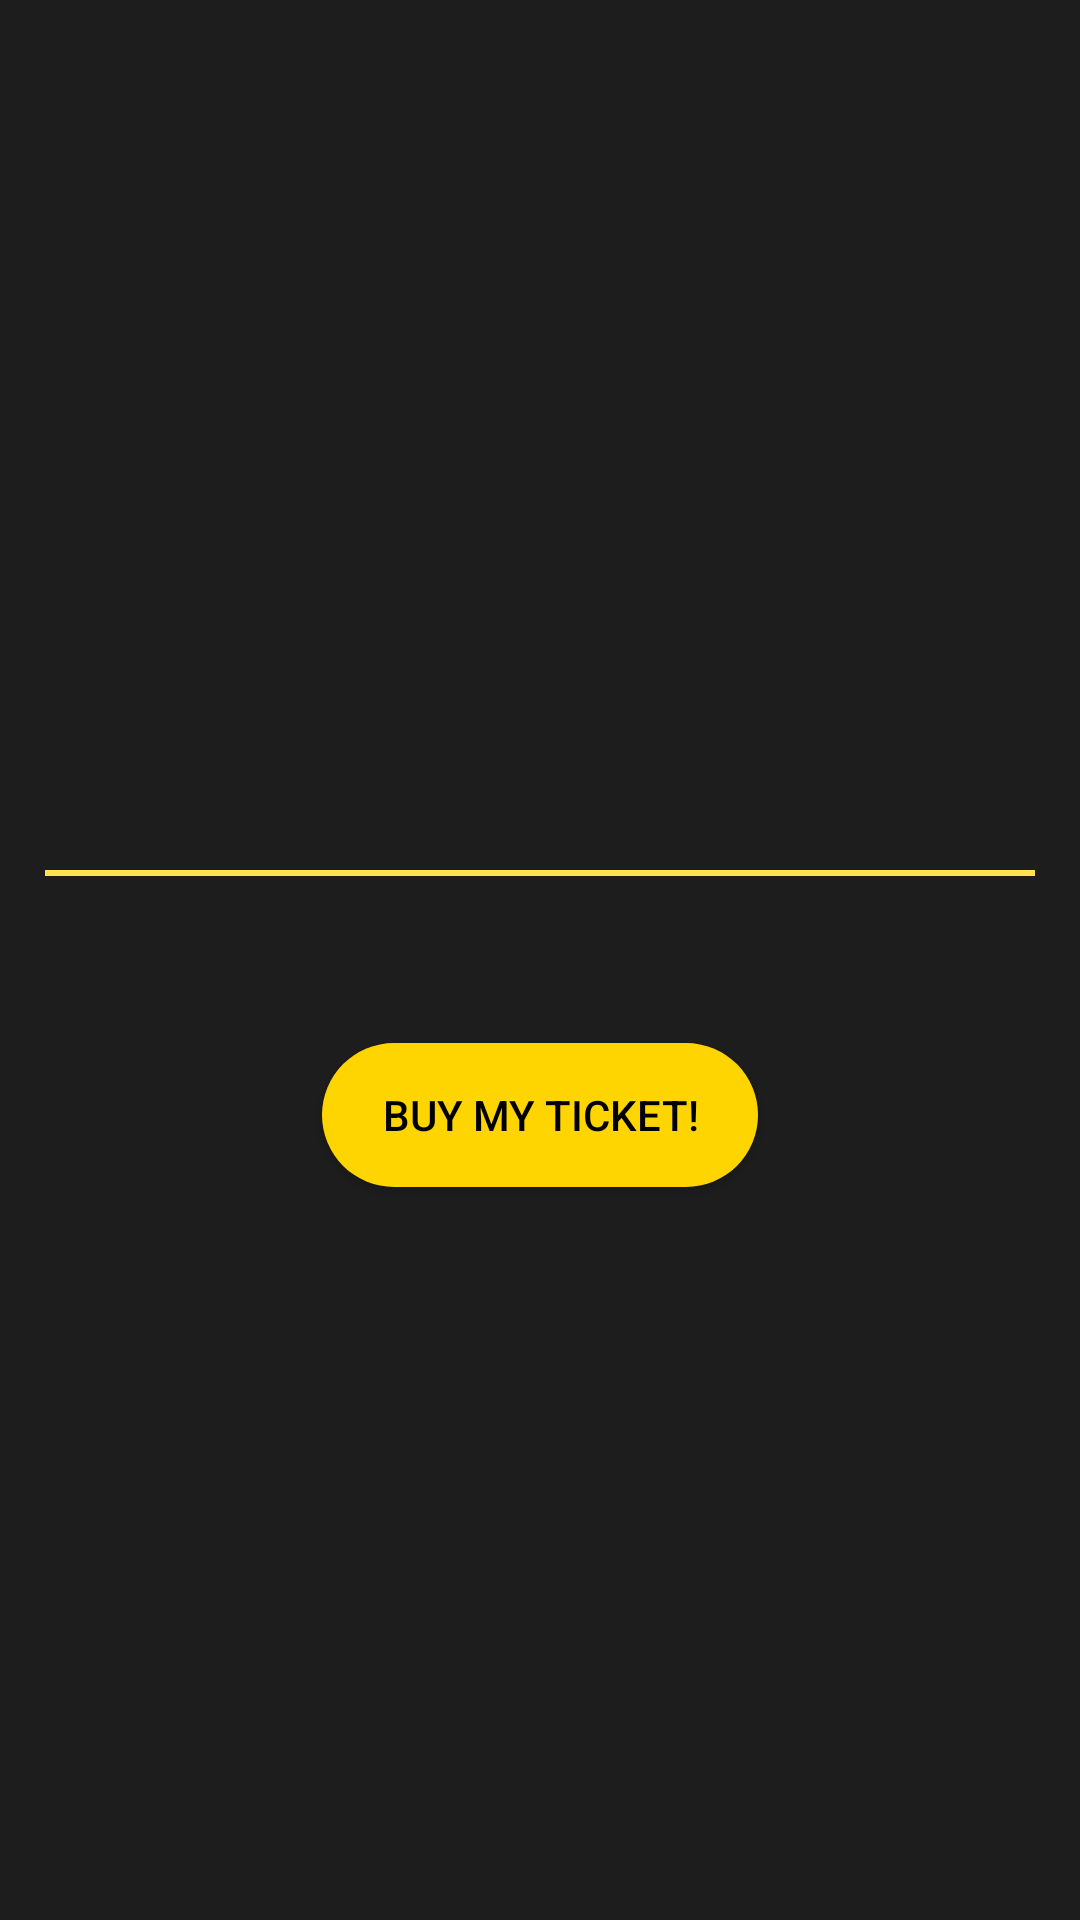

Layout XML and referenced resources for this Android screen:
<!-- AndroidManifest.xml: application theme Theme.Practica6_PopcornFactory -->
<!-- res/layout/activity_movie_detail.xml -->
<?xml version="1.0" encoding="utf-8"?>
<LinearLayout xmlns:android="http://schemas.android.com/apk/res/android"
    xmlns:app="http://schemas.android.com/apk/res-auto"
    xmlns:tools="http://schemas.android.com/tools"
    android:layout_width="match_parent"
    android:layout_height="match_parent"
    android:orientation="vertical"
    android:background="@color/almost_black"
    tools:context=".MovieDetail">

    <ImageView
        android:id="@+id/movie_header"
        android:layout_width="match_parent"
        android:layout_height="250dp"
        android:scaleType="centerCrop"
        />

    <LinearLayout
        android:layout_width="wrap_content"
        android:layout_height="wrap_content"
        android:orientation="horizontal">

        <TextView
            android:id="@+id/movie_title_detail"
            android:layout_width="wrap_content"
            android:layout_height="wrap_content"
            android:textColor="@color/mustard"
            android:layout_marginTop="20dp"
            android:textSize="25sp"
            />

        <View
            android:layout_width="match_parent"
            android:layout_height="2dp"
            android:background="@color/baby_mustard"
            android:layout_marginHorizontal="15dp"
            android:layout_marginTop="40dp"

            />


    </LinearLayout>

    <TextView
        android:id="@+id/movie_summary"
        android:layout_width="match_parent"
        android:layout_height="wrap_content"
        android:layout_marginTop="15dp"
        android:paddingHorizontal="20dp"
        android:fontFamily="sans-serif-light"
        android:textColor="@color/white"
        android:textSize="14sp"
        />

    <Button
        android:id="@+id/buyTickets"
        android:layout_width="wrap_content"
        android:layout_height="wrap_content"
        android:textColor="@color/black"
        android:background="@drawable/round_button"
        android:layout_gravity="center"
        android:text="Buy my ticket!"
        android:layout_marginTop="10dp"
        android:paddingHorizontal="@dimen/buttonText"
        />

    <TextView
        android:id="@+id/seatsLeft"
        android:layout_width="match_parent"
        android:layout_height="wrap_content"
        android:textColor="@color/grisclaro"
        android:textStyle="italic"
        android:textAlignment="center"
        android:layout_marginTop="7dp"
        />


</LinearLayout>
<!-- resources referenced by this layout -->
<resources>
  <color name="almost_black">#1D1D1D</color>
  <color name="baby_mustard">#FFE252</color>
  <color name="black">#FF000000</color>
  <color name="mustard">#FFD501</color>
  <color name="white">#FFFFFFFF</color>
  <dimen name="buttonText">20sp</dimen>
  <!-- drawable round_button (drawable) -->
  <?xml version="1.0" encoding="utf-8"?>
  <selector xmlns:android="http://schemas.android.com/apk/res/android">
      <item>
          <shape android:shape="rectangle">
              <solid android:color="@color/mustard"/>
              <corners android:radius="40dp"/>
  
  
          </shape>
      </item>
  </selector>
  <style name="Theme.Practica6_PopcornFactory" parent="Theme.MaterialComponents.DayNight.DarkActionBar">
          
          <item name="colorPrimary">@color/purple_500</item>
          <item name="colorPrimaryVariant">@color/purple_700</item>
          <item name="colorOnPrimary">@color/white</item>
          
          <item name="colorSecondary">@color/teal_200</item>
          <item name="colorSecondaryVariant">@color/teal_700</item>
          <item name="colorOnSecondary">@color/black</item>
          
          <item name="android:statusBarColor">?attr/colorPrimaryVariant</item>
          
      </style>
  <color name="purple_500">#FF6200EE</color>
  <color name="purple_700">#FF3700B3</color>
  <color name="teal_200">#FF03DAC5</color>
  <color name="teal_700">#FF018786</color>
</resources>
